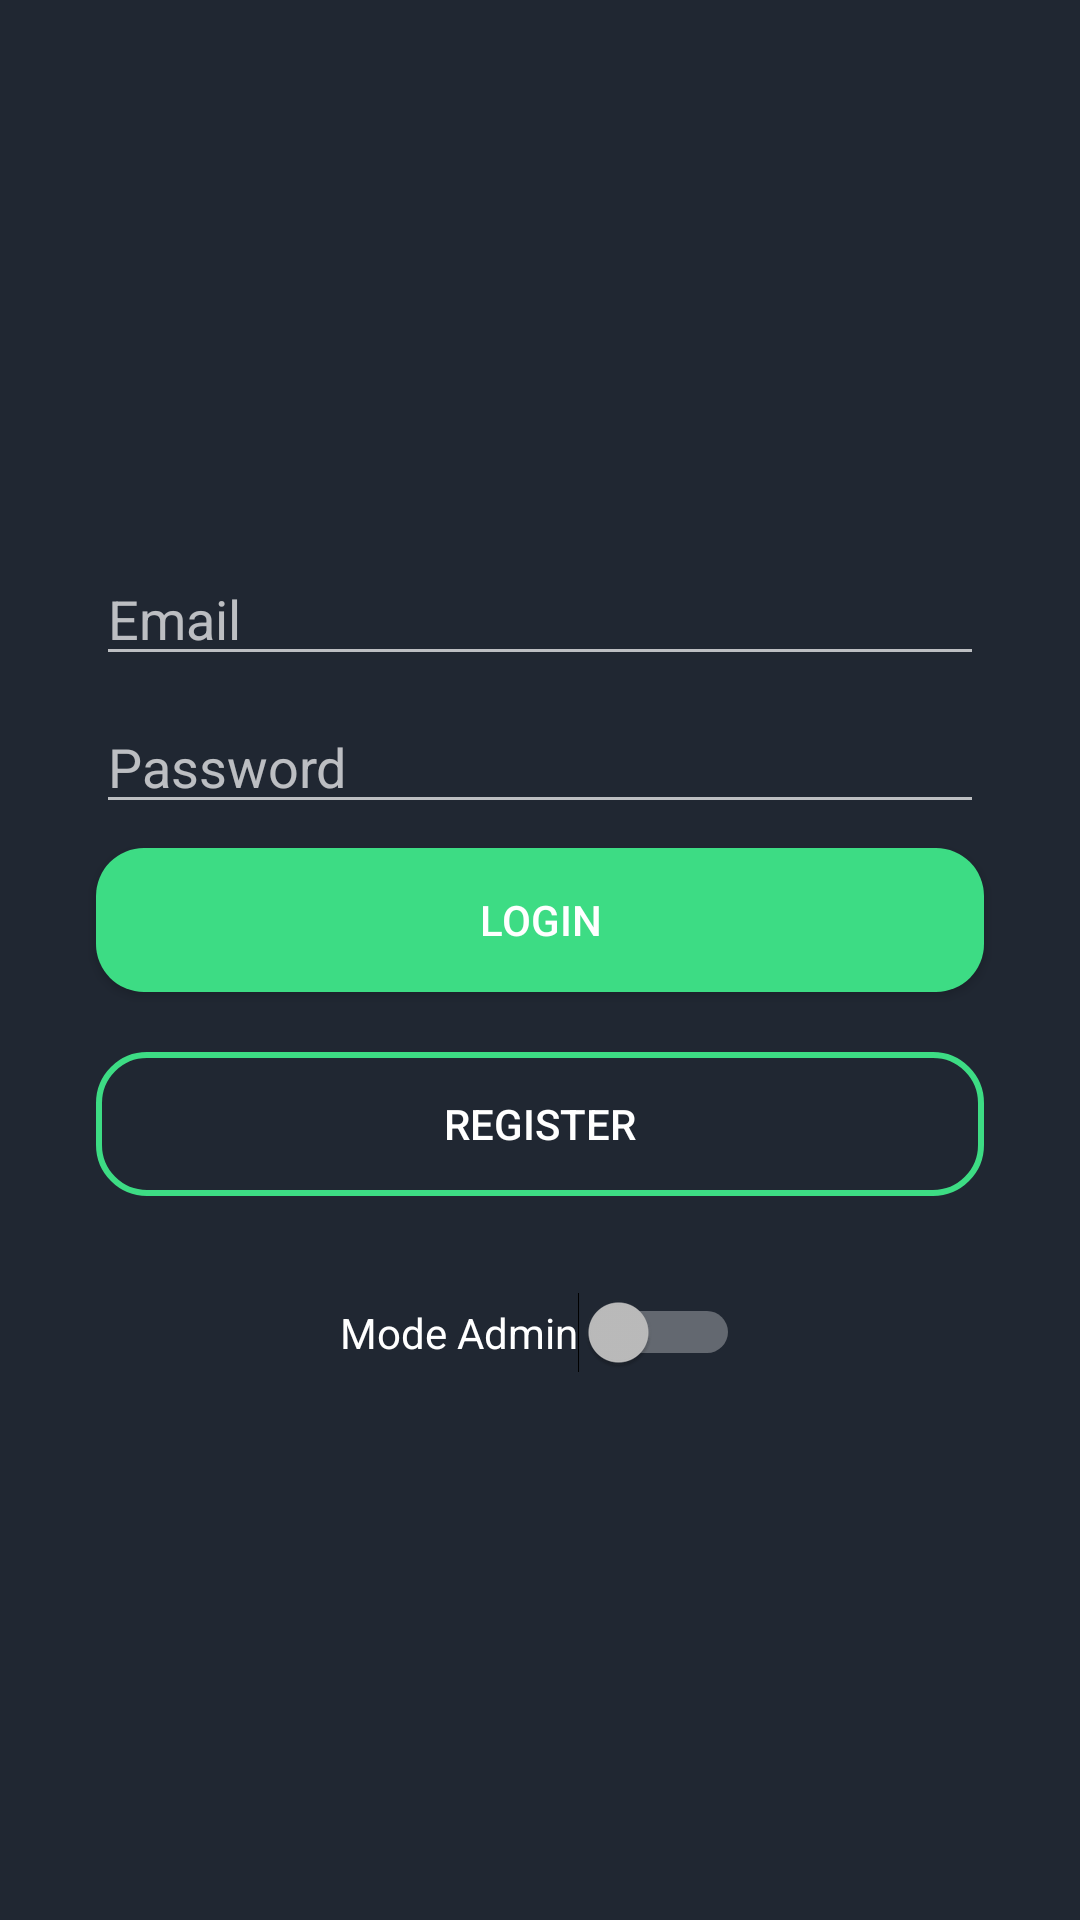

Write the Android layout XML for this screen, with the resource values it uses.
<!-- AndroidManifest.xml: application theme Theme.AppCompat.NoActionBar -->
<!-- res/layout/activity_main.xml -->
<?xml version="1.0" encoding="utf-8"?>
<androidx.constraintlayout.widget.ConstraintLayout xmlns:android="http://schemas.android.com/apk/res/android"
    xmlns:app="http://schemas.android.com/apk/res-auto"
    xmlns:tools="http://schemas.android.com/tools"
    android:layout_width="match_parent"
    android:layout_height="match_parent"
    tools:context=".MainActivity"
    android:background="#202732">

    <Button
        android:id="@+id/btnRegistro"
        android:layout_width="match_parent"
        android:layout_height="wrap_content"
        android:layout_marginStart="32dp"
        android:layout_marginTop="76dp"
        android:layout_marginEnd="32dp"
        android:text="Register"
        app:layout_constraintEnd_toEndOf="parent"
        app:layout_constraintHorizontal_bias="0.0"
        app:layout_constraintStart_toStartOf="parent"
        app:layout_constraintTop_toBottomOf="@+id/txtPassword"
        android:background="@drawable/button_rounded_border"/>


    <ImageView
        android:id="@+id/imageViewUser"
        android:layout_width="120dp"
        android:layout_height="120dp"
        android:layout_marginStart="32dp"
        android:layout_marginTop="32dp"
        android:layout_marginEnd="32dp"
        app:layout_constraintEnd_toEndOf="parent"
        app:layout_constraintHorizontal_bias="0.497"
        app:layout_constraintStart_toStartOf="parent"
        app:layout_constraintTop_toTopOf="parent"
        app:srcCompat="@drawable/user_login"
        tools:ignore="MissingConstraints" />

    <EditText
        android:id="@+id/txtEmail"
        android:layout_width="match_parent"
        android:layout_height="wrap_content"
        android:layout_marginStart="32dp"
        android:layout_marginTop="32dp"
        android:layout_marginEnd="32dp"
        android:ems="10"
        android:hint="Email"
        android:inputType="textEmailAddress"
        app:layout_constraintEnd_toEndOf="parent"
        app:layout_constraintHorizontal_bias="0.0"
        app:layout_constraintStart_toStartOf="parent"
        app:layout_constraintTop_toBottomOf="@+id/imageViewUser" />

    <EditText
        android:id="@+id/txtPassword"
        android:layout_width="match_parent"
        android:layout_height="wrap_content"
        android:layout_marginStart="32dp"
        android:layout_marginTop="8dp"
        android:layout_marginEnd="32dp"
        android:ems="10"
        android:hint="Password"
        android:inputType="textPassword"
        app:layout_constraintEnd_toEndOf="parent"
        app:layout_constraintStart_toStartOf="parent"
        app:layout_constraintTop_toBottomOf="@+id/txtEmail" />

    <Button
        android:id="@+id/btnSesion"
        android:layout_width="match_parent"
        android:layout_height="wrap_content"
        android:layout_marginStart="32dp"
        android:layout_marginTop="8dp"
        android:layout_marginEnd="32dp"
        android:text="Login"
        app:layout_constraintEnd_toEndOf="parent"
        app:layout_constraintStart_toStartOf="parent"
        app:layout_constraintTop_toBottomOf="@+id/txtPassword"
        android:background="@drawable/button_rounded"/>

    <Switch
        android:id="@+id/switchAdminUser"
        android:layout_width="wrap_content"
        android:layout_height="wrap_content"
        android:layout_marginStart="32dp"
        android:layout_marginTop="32dp"
        android:layout_marginEnd="32dp"
        android:text="Mode Admin"
        app:layout_constraintEnd_toEndOf="parent"
        app:layout_constraintStart_toStartOf="parent"
        app:layout_constraintTop_toBottomOf="@+id/btnRegistro" />
</androidx.constraintlayout.widget.ConstraintLayout>
<!-- resources referenced by this layout -->
<resources>
  <!-- drawable button_rounded (drawable) -->
  <?xml version="1.0" encoding="utf-8"?>
  
  <shape xmlns:android="http://schemas.android.com/apk/res/android">
      <corners android:radius="16dp"/>
      <solid android:color="#3DDC84"/>
  </shape>
  <!-- drawable button_rounded_border (drawable) -->
  <?xml version="1.0" encoding="utf-8"?>
  
  <shape xmlns:android="http://schemas.android.com/apk/res/android">
      <corners android:radius="16dp"/>
      <stroke
          android:width="2dp"
          android:color="#3DDC84"/>
  </shape>
</resources>
